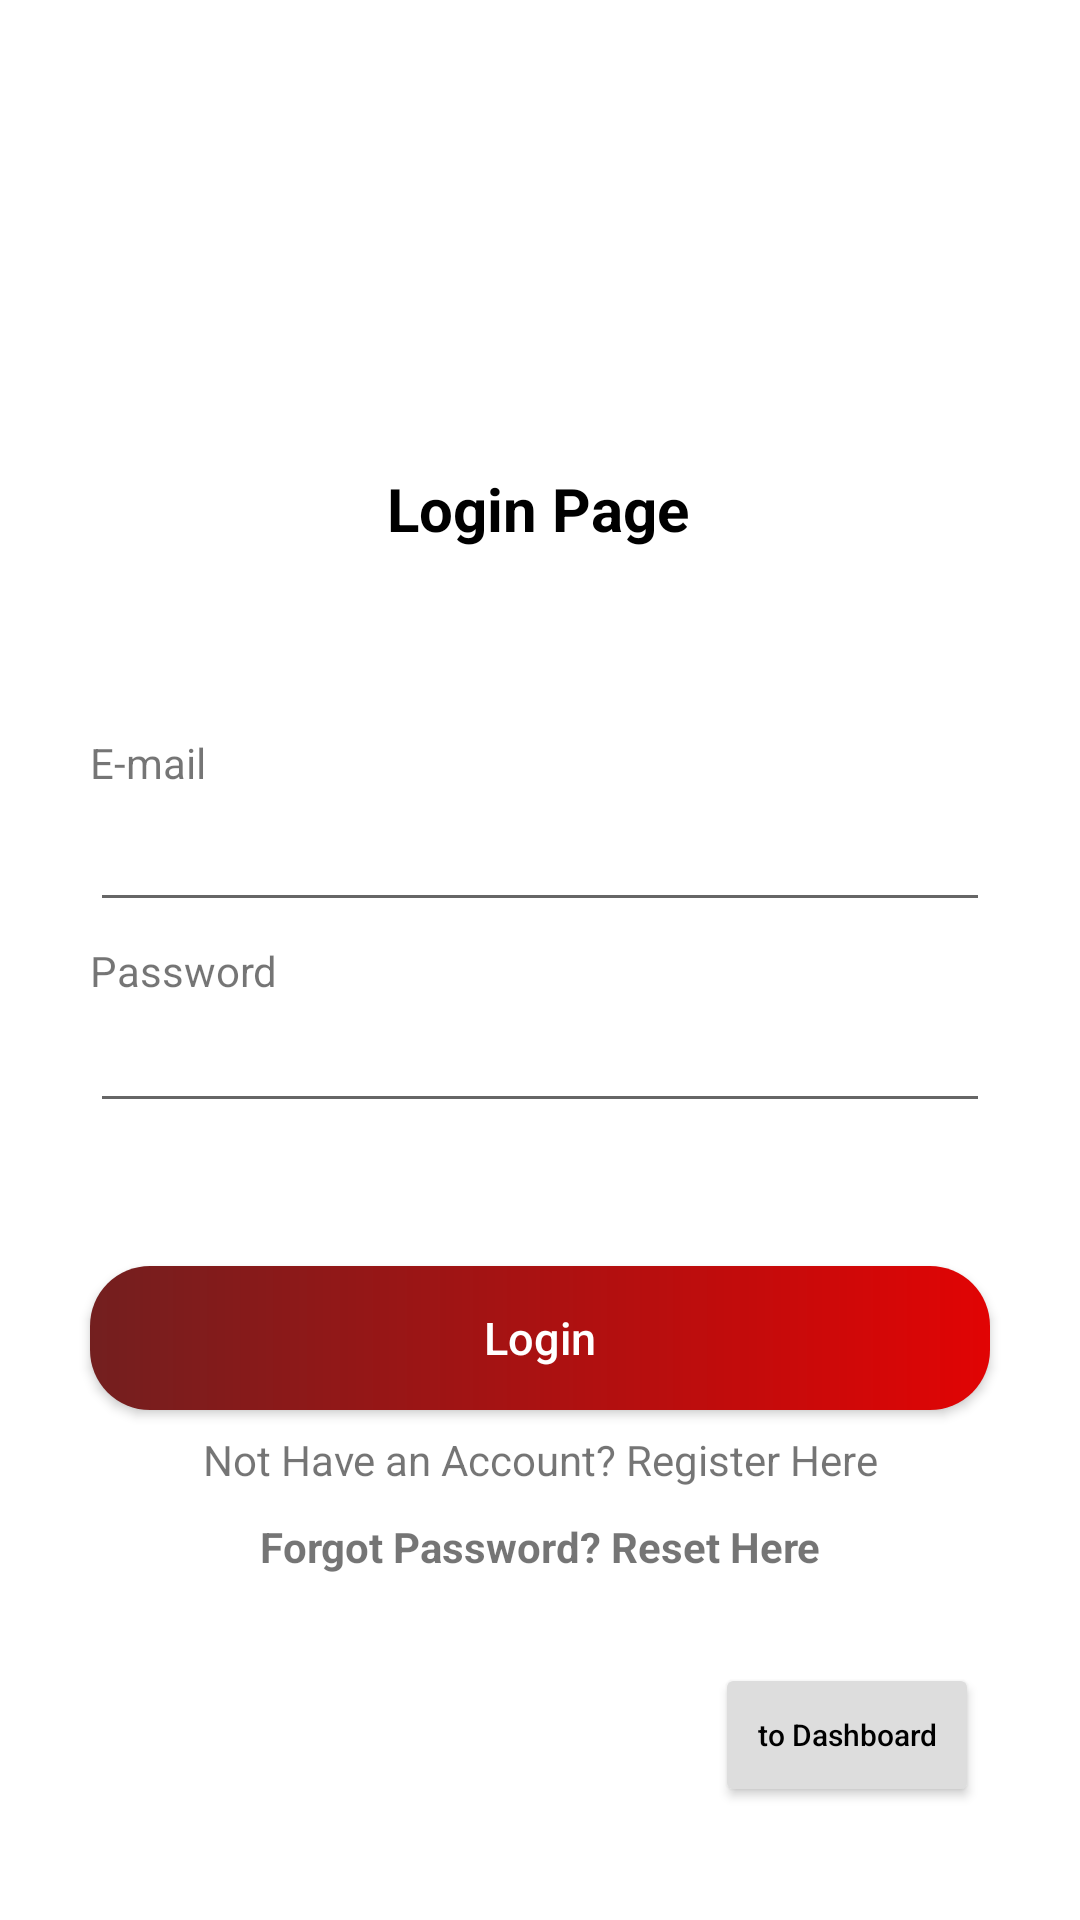

Here is an Android app screen rendered from its layout file. Give the layout XML and the strings, colors and styles it references.
<!-- AndroidManifest.xml: application theme Theme.Mtc_App_04 -->
<!-- res/layout/activity_login2.xml -->
<?xml version="1.0" encoding="utf-8"?>
<androidx.constraintlayout.widget.ConstraintLayout xmlns:android="http://schemas.android.com/apk/res/android"
    xmlns:app="http://schemas.android.com/apk/res-auto"
    xmlns:tools="http://schemas.android.com/tools"
    android:layout_width="match_parent"
    android:layout_height="match_parent"
    tools:context=".LoginActivity2">


    <TextView
        android:id="@+id/register_text2"
        android:layout_width="match_parent"
        android:layout_height="wrap_content"
        android:layout_marginHorizontal="30dp"
        android:text="Forgot Password? Reset Here"
        android:textAlignment="center"
        android:textStyle="bold
"
        app:layout_constraintBottom_toBottomOf="parent"
        app:layout_constraintEnd_toEndOf="parent"
        app:layout_constraintStart_toStartOf="parent"
        app:layout_constraintTop_toBottomOf="@+id/register_text"
        app:layout_constraintVertical_bias="0.081" />

    <TextView
        android:id="@+id/PasswordLogin"
        android:layout_width="match_parent"
        android:layout_height="wrap_content"
        android:layout_marginHorizontal="30dp"
        android:text="Password"
        app:layout_constraintBottom_toBottomOf="parent"
        app:layout_constraintEnd_toEndOf="parent"
        app:layout_constraintStart_toStartOf="parent"
        app:layout_constraintTop_toBottomOf="@+id/editTextEmailLogin"
        app:layout_constraintVertical_bias="0.021" />

    <TextView
        android:id="@+id/EmailLogin"
        android:layout_width="match_parent"
        android:layout_height="wrap_content"
        android:layout_marginHorizontal="30dp"
        android:text="E-mail"
        app:layout_constraintBottom_toBottomOf="parent"
        app:layout_constraintEnd_toEndOf="parent"
        app:layout_constraintHorizontal_bias="0.016"
        app:layout_constraintStart_toStartOf="parent"
        app:layout_constraintTop_toTopOf="parent"
        app:layout_constraintVertical_bias="0.394" />


    <EditText
        android:id="@+id/editTextPasswordLogin"
        android:layout_width="match_parent"
        android:layout_height="wrap_content"
        android:layout_marginHorizontal="30dp"
        android:ems="10"
        android:inputType="textPassword"
        app:layout_constraintBottom_toBottomOf="parent"
        app:layout_constraintEnd_toEndOf="parent"
        app:layout_constraintStart_toStartOf="parent"
        app:layout_constraintTop_toBottomOf="@+id/PasswordLogin"
        app:layout_constraintVertical_bias="0.0" />

    <EditText
        android:id="@+id/editTextEmailLogin"
        android:layout_width="match_parent"
        android:layout_height="wrap_content"
        android:layout_marginHorizontal="30dp"
        android:ems="10"
        android:inputType="textEmailAddress"
        app:layout_constraintBottom_toBottomOf="parent"
        app:layout_constraintEnd_toEndOf="parent"
        app:layout_constraintStart_toStartOf="parent"
        app:layout_constraintTop_toBottomOf="@+id/EmailLogin"
        app:layout_constraintVertical_bias="0.007" />

    <androidx.appcompat.widget.AppCompatButton
        android:id="@+id/login_button"
        android:layout_width="match_parent"
        android:layout_height="wrap_content"
        android:layout_marginHorizontal="30dp"
        android:background="@drawable/button_bg"
        android:text="Login"
        android:textAllCaps="false"
        android:textColor="@color/white"
        android:textSize="15dp"
        app:layout_constraintBottom_toBottomOf="parent"
        app:layout_constraintEnd_toEndOf="parent"
        app:layout_constraintStart_toStartOf="parent"
        app:layout_constraintTop_toBottomOf="@+id/editTextPasswordLogin"
        app:layout_constraintVertical_bias="0.219" />

    <TextView
        android:id="@+id/register_text"
        android:layout_width="match_parent"
        android:layout_height="wrap_content"
        android:layout_marginHorizontal="30dp"
        android:text="Not Have an Account? Register Here"
        android:textAlignment="center"
        app:layout_constraintBottom_toBottomOf="parent"
        app:layout_constraintEnd_toEndOf="parent"
        app:layout_constraintStart_toStartOf="parent"
        app:layout_constraintTop_toBottomOf="@+id/login_button"
        app:layout_constraintVertical_bias="0.047" />

    <ImageView
        android:id="@+id/imageView"
        android:layout_width="217dp"
        android:layout_height="58dp"
        app:layout_constraintBottom_toBottomOf="parent"
        app:layout_constraintEnd_toEndOf="parent"
        app:layout_constraintStart_toStartOf="parent"
        app:layout_constraintTop_toTopOf="parent"
        app:layout_constraintVertical_bias="0.046"
        app:srcCompat="@drawable/ahmlogo" />

    <TextView
        android:id="@+id/textView6"
        android:layout_width="wrap_content"
        android:layout_height="wrap_content"
        android:text="Login Page"
        android:textColor="@color/black"
        android:textSize="20dp"
        android:textStyle="bold"
        app:layout_constraintBottom_toTopOf="@+id/EmailLogin"
        app:layout_constraintEnd_toEndOf="parent"
        app:layout_constraintHorizontal_bias="0.498"
        app:layout_constraintStart_toStartOf="parent"
        app:layout_constraintTop_toBottomOf="@+id/imageView"
        app:layout_constraintVertical_bias="0.536" />

    <ProgressBar
        android:id="@+id/progressBar2"
        style="?android:attr/progressBarStyle"
        android:layout_width="wrap_content"
        android:layout_height="wrap_content"
        android:visibility="invisible"
        app:layout_constraintBottom_toBottomOf="parent"
        app:layout_constraintEnd_toEndOf="parent"
        app:layout_constraintHorizontal_bias="0.498"
        app:layout_constraintStart_toStartOf="parent"
        app:layout_constraintTop_toBottomOf="@+id/register_text2"
        app:layout_constraintVertical_bias="0.43" />

    <Button
        android:id="@+id/monitoring_btn"
        android:layout_width="wrap_content"
        android:layout_height="wrap_content"
        android:text="to Dashboard"
        android:textAllCaps="false"
        android:textSize="10dp"
        android:backgroundTint="#DDD"
        android:textColor="@color/black"
        app:layout_constraintBottom_toBottomOf="parent"
        app:layout_constraintEnd_toEndOf="parent"
        app:layout_constraintHorizontal_bias="0.876"
        app:layout_constraintStart_toStartOf="parent"
        app:layout_constraintTop_toBottomOf="@+id/register_text2"
        app:layout_constraintVertical_bias="0.438" />

</androidx.constraintlayout.widget.ConstraintLayout>
<!-- resources referenced by this layout -->
<resources>
  <color name="black">#FF000000</color>
  <color name="white">#FFFFFFFF</color>
  <!-- drawable button_bg (drawable) -->
  <?xml version="1.0" encoding="utf-8"?>
  <shape xmlns:android="http://schemas.android.com/apk/res/android">
      <gradient
          android:startColor="#731F1F"
          android:endColor="#E10404"
          >
  
      </gradient>
      <corners
          android:radius="20dp"
          ></corners>
  </shape>
  <style name="Theme.Mtc_App_04" parent="Theme.MaterialComponents.DayNight.NoActionBar">
          
          <item name="colorPrimary">@color/purple_500</item>
          <item name="colorPrimaryVariant">@color/purple_700</item>
          <item name="colorOnPrimary">@color/white</item>
          
          <item name="colorSecondary">@color/teal_200</item>
          <item name="colorSecondaryVariant">@color/teal_700</item>
          <item name="colorOnSecondary">@color/black</item>
          
          <item name="android:statusBarColor" tools:targetApi="l">?attr/colorPrimaryVariant</item>
          
      </style>
  <color name="purple_500">#FF6200EE</color>
  <color name="purple_700">#710E0E</color>
  <color name="teal_200">#FF03DAC5</color>
  <color name="teal_700">#FF018786</color>
</resources>
